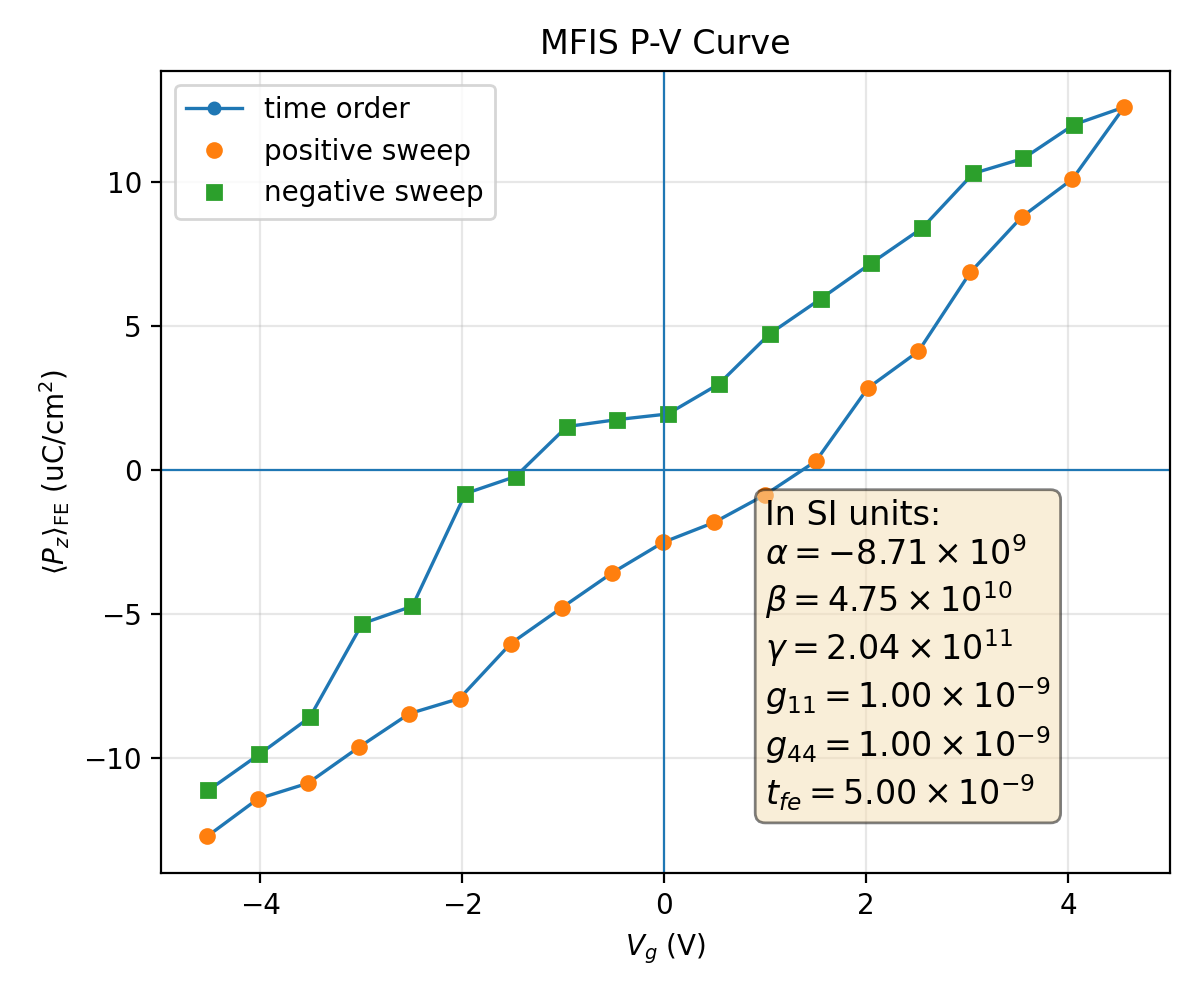

Values plotted in this chart, from the file beside it:
plotfile, step, P_mean, P_min, P_max, P_std, Vg_mean, Vg_min, Vg_max, Vg_std, Nx, Ny, Nz, num_FE_cells, sweep_direction
plt00007566, 7566, 0.1272, -0.3506, 0.3492, 0.2544, -4.524, -4.602, -4.439, 0.05153, 64, 64, 59, 45056, 0.0
plt00008058, 8058, 0.1142, -0.3522, 0.3487, 0.2605, -4.023, -4.107, -3.943, 0.05139, 64, 64, 59, 45056, 1.0
plt00008247, 8247, 0.1087, -0.3534, 0.3472, 0.2622, -3.527, -3.611, -3.448, 0.05145, 64, 64, 59, 45056, 1.0
plt00008782, 8782, 0.09629, -0.3515, 0.3458, 0.2667, -3.024, -3.105, -2.937, 0.05117, 64, 64, 59, 45056, 1.0
plt00009092, 9092, 0.08456, -0.3512, 0.347, 0.2705, -2.523, -2.61, -2.442, 0.05143, 64, 64, 59, 45056, 1.0
plt00009999, 9999, 0.0793, -0.3521, 0.3456, 0.2712, -2.026, -2.113, -1.946, 0.05156, 64, 64, 59, 45056, 1.0
plt00010377, 10377, 0.06021, -0.3494, 0.3465, 0.2764, -1.519, -1.609, -1.446, 0.05155, 64, 64, 59, 45056, 1.0
plt00011061, 11061, 0.04781, -0.3498, 0.3451, 0.2785, -1.016, -1.101, -0.92, 0.05164, 64, 64, 59, 45056, 1.0
plt00011641, 11641, 0.03561, -0.3507, 0.344, 0.28, -0.513, -0.5934, -0.4216, 0.05137, 64, 64, 59, 45056, 1.0
plt00012447, 12447, 0.02504, -0.3481, 0.3453, 0.281, -0.009544, -0.09653, 0.0755, 0.05159, 64, 64, 59, 45056, 1.0
plt00013151, 13151, 0.01814, -0.3479, 0.346, 0.2819, 0.494, 0.4014, 0.5734, 0.05265, 64, 64, 59, 45056, 1.0
plt00013511, 13511, 0.008551, -0.3482, 0.3452, 0.2828, 0.998, 0.9126, 1.075, 0.05173, 64, 64, 59, 45056, 1.0
plt00014036, 14036, -0.003149, -0.3486, 0.3455, 0.283, 1.501, 1.41, 1.573, 0.0514, 64, 64, 59, 45056, 1.0
plt00014583, 14583, -0.0285, -0.3488, 0.3481, 0.2827, 2.015, 1.934, 2.098, 0.05036, 64, 64, 59, 45056, 1.0
plt00015083, 15083, -0.04132, -0.35, 0.3477, 0.2812, 2.517, 2.433, 2.593, 0.04964, 64, 64, 59, 45056, 1.0
plt00015699, 15699, -0.0688, -0.3512, 0.3471, 0.2763, 3.031, 2.959, 3.116, 0.04887, 64, 64, 59, 45056, 1.0
plt00017163, 17163, -0.08796, -0.3478, 0.349, 0.2712, 3.538, 3.457, 3.612, 0.04673, 64, 64, 59, 45056, 1.0
plt00018020, 18020, -0.1011, -0.3493, 0.3472, 0.2669, 4.04, 3.968, 4.111, 0.04608, 64, 64, 59, 45056, 1.0
plt00021400, 21400, -0.1261, -0.3485, 0.3488, 0.2563, 4.553, 4.484, 4.612, 0.04354, 64, 64, 59, 45056, 1.0
plt00021903, 21903, -0.1201, -0.347, 0.3506, 0.2585, 4.056, 3.989, 4.116, 0.04348, 64, 64, 59, 45056, -1.0
plt00022213, 22213, -0.1083, -0.3459, 0.3521, 0.2636, 3.556, 3.492, 3.621, 0.04373, 64, 64, 59, 45056, -1.0
plt00022368, 22368, -0.1031, -0.3446, 0.3534, 0.2648, 3.059, 2.996, 3.125, 0.04386, 64, 64, 59, 45056, -1.0
plt00024129, 24129, -0.08408, -0.3452, 0.3533, 0.2716, 2.552, 2.484, 2.625, 0.04449, 64, 64, 59, 45056, -1.0
plt00024552, 24552, -0.07195, -0.3439, 0.3516, 0.2749, 2.05, 1.984, 2.129, 0.04431, 64, 64, 59, 45056, -1.0
plt00025352, 25352, -0.05952, -0.3426, 0.3526, 0.2775, 1.548, 1.474, 1.612, 0.04425, 64, 64, 59, 45056, -1.0
plt00025807, 25807, -0.04743, -0.343, 0.3522, 0.2796, 1.046, 0.9778, 1.115, 0.04472, 64, 64, 59, 45056, -1.0
plt00026238, 26238, -0.0299, -0.3464, 0.3504, 0.2825, 0.5389, 0.4767, 0.617, 0.04539, 64, 64, 59, 45056, -1.0
plt00027885, 27885, -0.01954, -0.3457, 0.351, 0.2834, 0.03535, -0.0367, 0.1071, 0.0454, 64, 64, 59, 45056, -1.0
plt00028154, 28154, -0.0176, -0.3454, 0.3514, 0.2832, -0.4634, -0.5351, -0.3912, 0.04545, 64, 64, 59, 45056, -1.0
plt00028886, 28886, -0.01517, -0.3448, 0.3518, 0.2831, -0.9622, -1.033, -0.8902, 0.04532, 64, 64, 59, 45056, -1.0
plt00029250, 29250, 0.002178, -0.3455, 0.3526, 0.2844, -1.471, -1.534, -1.402, 0.04465, 64, 64, 59, 45056, -1.0
plt00029707, 29707, 0.008103, -0.3441, 0.3538, 0.2836, -1.967, -2.03, -1.899, 0.04453, 64, 64, 59, 45056, -1.0
plt00030151, 30151, 0.04722, -0.3467, 0.3482, 0.2815, -2.492, -2.559, -2.426, 0.04356, 64, 64, 59, 45056, -1.0
plt00030960, 30960, 0.05327, -0.3452, 0.3496, 0.2802, -2.988, -3.055, -2.921, 0.04366, 64, 64, 59, 45056, -1.0
plt00032515, 32515, 0.08583, -0.3506, 0.3458, 0.2726, -3.507, -3.569, -3.437, 0.04187, 64, 64, 59, 45056, -1.0
plt00034189, 34189, 0.09871, -0.349, 0.3469, 0.2685, -4.009, -4.065, -3.935, 0.04126, 64, 64, 59, 45056, -1.0
plt00034967, 34967, 0.1111, -0.3475, 0.3483, 0.264, -4.511, -4.564, -4.448, 0.04049, 64, 64, 59, 45056, -1.0
